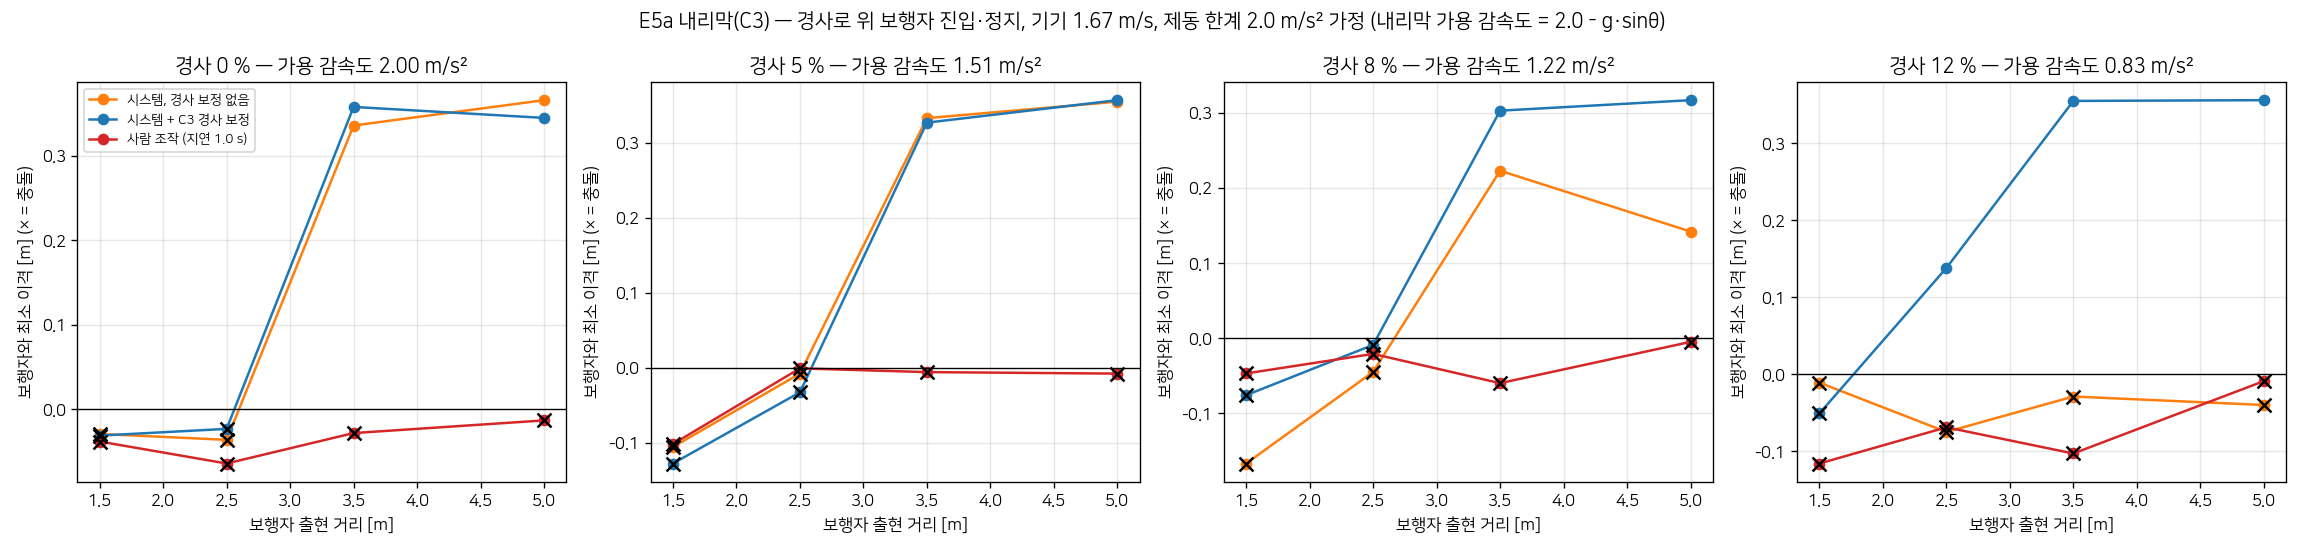

Values plotted in this chart, from the file beside it:
event, variant, profile, delay, decel, d_app, v_ped, v_robot, seed, result, collision, min_clear, stop_dist, t_stop, peak_decel, v_emerge, emerged, v_impact, v_min
doorway, g0, system_noC3, 0.2, 1.5, 1.5, 1.2, 1.67, 1000, collision, 1, -0.029, , , 0.282, 1.67, 1, 1.615, 1.615
doorway, g0, system_noC3, 0.2, 1.5, 2.5, 1.2, 1.67, 1000, collision, 1, -0.036, , , 1.83, 1.67, 1, 0.572, 0.572
doorway, g0, system_noC3, 0.2, 1.5, 3.5, 1.2, 1.67, 1000, stopped, 0, 0.336, 2.827, 2.3, 1.878, 1.67, 1, , 0.0
doorway, g0, system_noC3, 0.2, 1.5, 5.0, 1.2, 1.67, 1000, stopped, 0, 0.366, 4.359, 3.224, 1.873, 1.67, 1, , 0.0
doorway, g0, system, 0.2, 1.5, 1.5, 1.2, 1.67, 1000, collision, 1, -0.031, , , 0.128, 1.67, 1, 1.646, 1.646
doorway, g0, system, 0.2, 1.5, 2.5, 1.2, 1.67, 1000, collision, 1, -0.023, , , 1.859, 1.67, 1, 0.806, 0.806
doorway, g0, system, 0.2, 1.5, 3.5, 1.2, 1.67, 1000, stopped, 0, 0.358, 2.817, 2.296, 1.891, 1.67, 1, , 0.0
doorway, g0, system, 0.2, 1.5, 5.0, 1.2, 1.67, 1000, stopped, 0, 0.345, 4.228, 3.116, 1.757, 1.67, 1, , 0.0
doorway, g0, human, 1.0, 1.5, 1.5, 1.2, 1.67, 1000, collision, 1, -0.038, , , 0.6, 1.67, 1, 1.612, 1.555
doorway, g0, human, 1.0, 1.5, 2.5, 1.2, 1.67, 1000, collision, 1, -0.064, , , 1.674, 1.67, 1, 1.52, 1.302
doorway, g0, human, 1.0, 1.5, 3.5, 1.2, 1.67, 1000, collision, 1, -0.028, , , 1.726, 1.67, 1, 0.421, 0.421
doorway, g0, human, 1.0, 1.5, 5.0, 1.2, 1.67, 1000, collision, 1, -0.013, , , 1.847, 1.67, 1, 0.416, 0.416
doorway, g5, system_noC3, 0.2, 1.5, 1.5, 1.2, 1.67, 1000, collision, 1, -0.106, , , 0.384, 1.67, 1, 1.595, 1.595
doorway, g5, system_noC3, 0.2, 1.5, 2.5, 1.2, 1.67, 1000, collision, 1, -0.008, , , 1.934, 1.67, 1, 0.717, 0.717
doorway, g5, system_noC3, 0.2, 1.5, 3.5, 1.2, 1.67, 1000, stopped, 0, 0.333, 2.881, 2.308, 1.858, 1.67, 1, , 0.0
doorway, g5, system_noC3, 0.2, 1.5, 5.0, 1.2, 1.67, 1000, stopped, 0, 0.355, 4.181, 3.088, 1.995, 1.67, 1, , 0.0
doorway, g5, system, 0.2, 1.5, 1.5, 1.2, 1.67, 1000, collision, 1, -0.128, , , 0.0, 1.67, 1, 1.67, 1.67
doorway, g5, system, 0.2, 1.5, 2.5, 1.2, 1.67, 1000, collision, 1, -0.033, , , 1.887, 1.67, 1, 0.497, 0.497
doorway, g5, system, 0.2, 1.5, 3.5, 1.2, 1.67, 1000, stopped, 0, 0.327, 2.687, 2.196, 1.796, 1.67, 1, , 0.0
doorway, g5, system, 0.2, 1.5, 5.0, 1.2, 1.67, 1000, stopped, 0, 0.357, 4.328, 3.2, 1.839, 1.67, 1, , 0.0
doorway, g5, human, 1.0, 1.5, 1.5, 1.2, 1.67, 1000, collision, 1, -0.102, , , 0.225, 1.67, 1, 1.63, 1.63
doorway, g5, human, 1.0, 1.5, 2.5, 1.2, 1.67, 1000, collision, 1, -0.001, , , 1.26, 1.67, 1, 1.617, 1.458
doorway, g5, human, 1.0, 1.5, 3.5, 1.2, 1.67, 1000, collision, 1, -0.006, , , 1.806, 1.67, 1, 0.411, 0.411
doorway, g5, human, 1.0, 1.5, 5.0, 1.2, 1.67, 1000, collision, 1, -0.008, , , 1.662, 1.67, 1, 0.502, 0.502
doorway, g8, system_noC3, 0.2, 1.5, 1.5, 1.2, 1.67, 1000, collision, 1, -0.167, , , 0.0, 1.67, 1, 1.67, 1.67
doorway, g8, system_noC3, 0.2, 1.5, 2.5, 1.2, 1.67, 1000, collision, 1, -0.045, , , 1.479, 1.67, 1, 0.958, 0.958
doorway, g8, system_noC3, 0.2, 1.5, 3.5, 1.2, 1.67, 1000, stopped, 0, 0.223, 2.874, 2.42, 1.506, 1.67, 1, , 0.0
doorway, g8, system_noC3, 0.2, 1.5, 5.0, 1.2, 1.67, 1000, stopped, 0, 0.142, 4.363, 3.324, 1.544, 1.67, 1, , 0.0
doorway, g8, system, 0.2, 1.5, 1.5, 1.2, 1.67, 1000, collision, 1, -0.076, , , 0.323, 1.528, 1, 1.507, 1.464
doorway, g8, system, 0.2, 1.5, 2.5, 1.2, 1.67, 1000, collision, 1, -0.009, , , 1.546, 1.528, 1, 0.08, 0.08
doorway, g8, system, 0.2, 1.5, 3.5, 1.2, 1.67, 1000, stopped, 0, 0.303, 3.021, 2.616, 1.465, 1.527, 1, , 0.0
doorway, g8, system, 0.2, 1.5, 5.0, 1.2, 1.67, 1000, stopped, 0, 0.317, 4.344, 3.48, 1.431, 1.657, 1, , 0.0
doorway, g8, human, 1.0, 1.5, 1.5, 1.2, 1.67, 1000, collision, 1, -0.047, , , 0.702, 1.67, 1, 1.535, 1.535
doorway, g8, human, 1.0, 1.5, 2.5, 1.2, 1.67, 1000, collision, 1, -0.021, , , 1.378, 1.67, 1, 1.46, 1.331
doorway, g8, human, 1.0, 1.5, 3.5, 1.2, 1.67, 1000, collision, 1, -0.06, , , 1.623, 1.67, 1, 1.079, 1.079
doorway, g8, human, 1.0, 1.5, 5.0, 1.2, 1.67, 1000, collision, 1, -0.005, , , 1.283, 1.67, 1, 0.69, 0.69
doorway, g12, system_noC3, 0.2, 1.5, 1.5, 1.2, 1.67, 1000, collision, 1, -0.011, , , 0.437, 1.67, 1, 1.597, 1.584
doorway, g12, system_noC3, 0.2, 1.5, 2.5, 1.2, 1.67, 1000, collision, 1, -0.075, , , 1.068, 1.67, 1, 1.203, 1.203
doorway, g12, system_noC3, 0.2, 1.5, 3.5, 1.2, 1.67, 1000, collision, 1, -0.029, , , 1.015, 1.67, 1, 0.724, 0.724
doorway, g12, system_noC3, 0.2, 1.5, 5.0, 1.2, 1.67, 1000, collision, 1, -0.04, , , 1.09, 1.67, 1, 0.79, 0.79
doorway, g12, system, 0.2, 1.5, 1.5, 1.2, 1.67, 1000, collision, 1, -0.051, , , 0.532, 1.293, 1, 1.155, 1.155
doorway, g12, system, 0.2, 1.5, 2.5, 1.2, 1.67, 1000, stopped, 0, 0.138, 2.02, 2.324, 1.031, 1.292, 1, , 0.0
doorway, g12, system, 0.2, 1.5, 3.5, 1.2, 1.67, 1000, stopped, 0, 0.355, 3.068, 3.16, 0.988, 1.292, 1, , 0.0
doorway, g12, system, 0.2, 1.5, 5.0, 1.2, 1.67, 1000, stopped, 0, 0.356, 4.251, 4.052, 1.113, 1.604, 1, , 0.0
doorway, g12, human, 1.0, 1.5, 1.5, 1.2, 1.67, 1000, collision, 1, -0.116, , , 0.38, 1.67, 1, 1.596, 1.596
doorway, g12, human, 1.0, 1.5, 2.5, 1.2, 1.67, 1000, collision, 1, -0.069, , , 0.427, 1.67, 1, 1.67, 1.59
doorway, g12, human, 1.0, 1.5, 3.5, 1.2, 1.67, 1000, collision, 1, -0.103, , , 1.035, 1.67, 1, 1.355, 1.355
doorway, g12, human, 1.0, 1.5, 5.0, 1.2, 1.67, 1000, collision, 1, -0.009, , , 0.965, 1.67, 1, 0.82, 0.82
